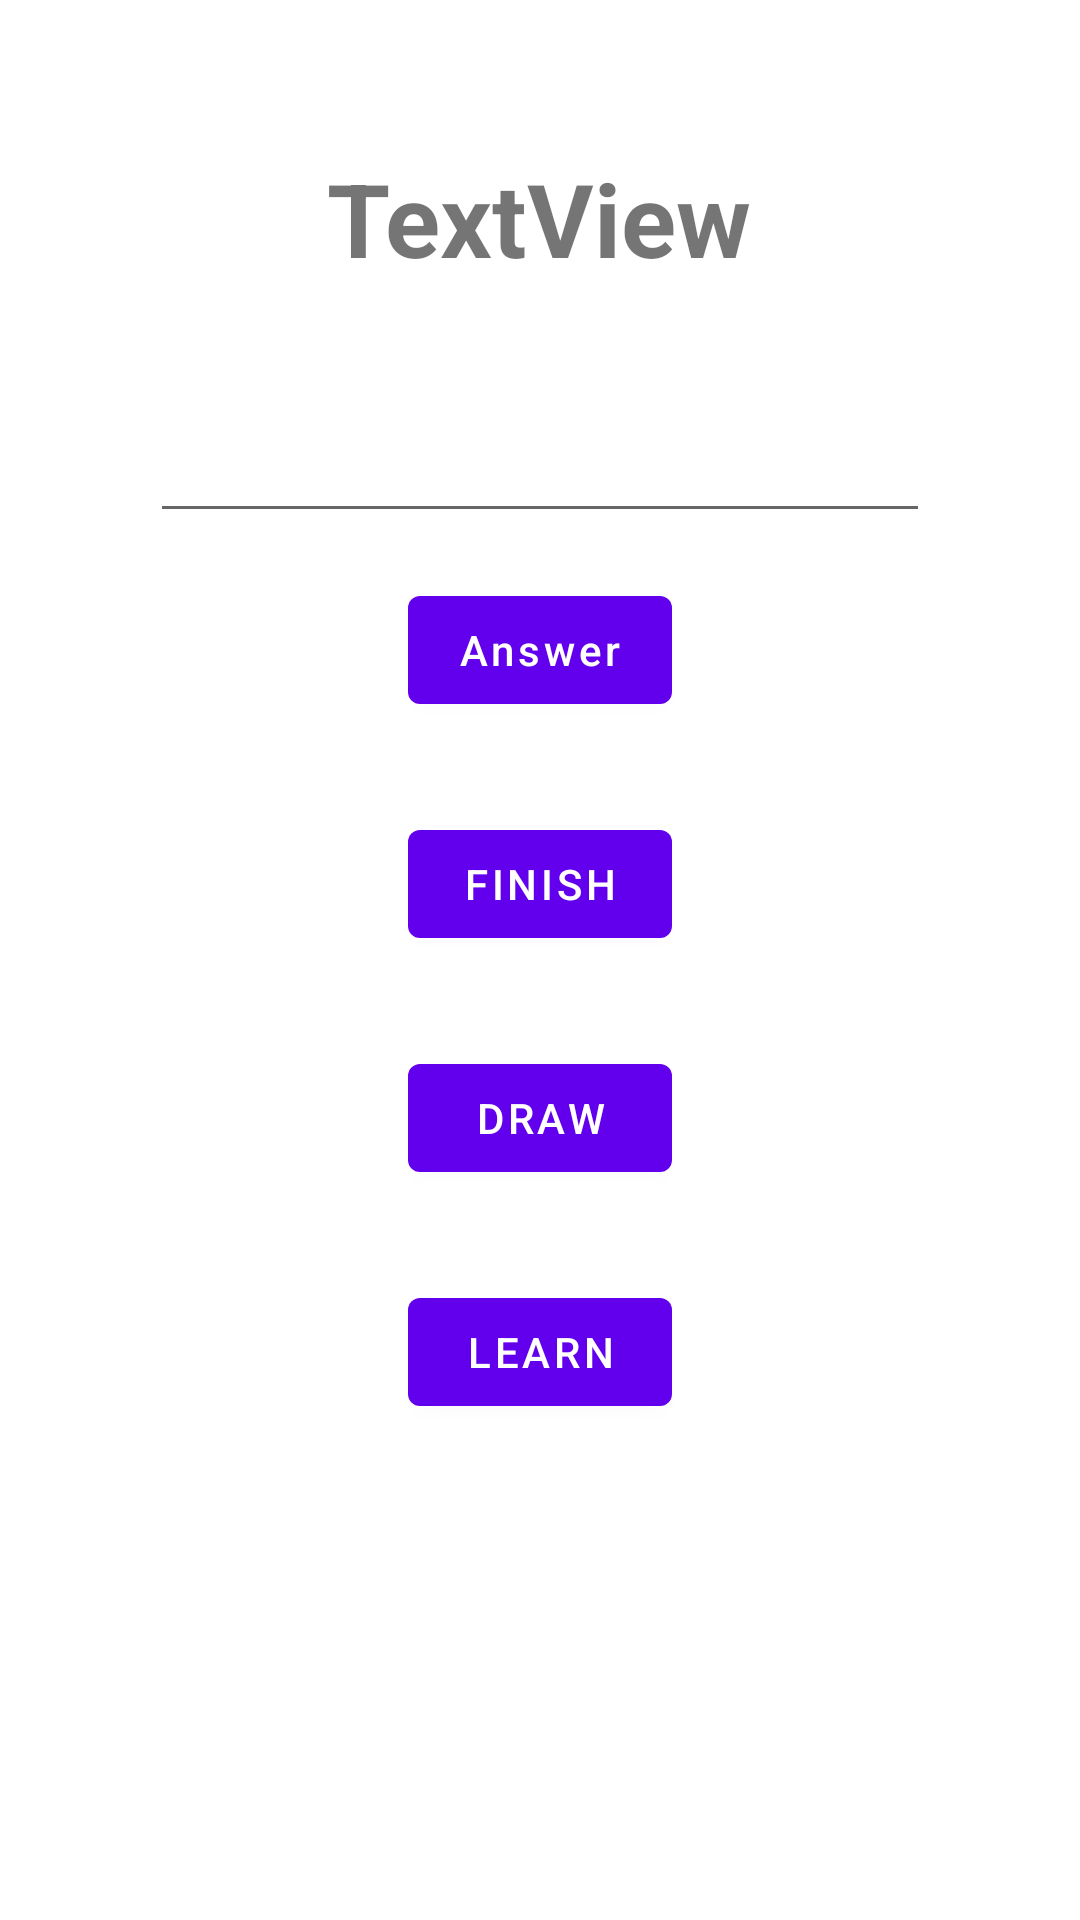

The Android layout XML behind this screen, and the referenced resources:
<!-- AndroidManifest.xml: application theme Theme.Mathematics -->
<!-- res/layout/activity_simple_numbers_exercise.xml -->
<?xml version="1.0" encoding="utf-8"?>
<LinearLayout xmlns:android="http://schemas.android.com/apk/res/android"
    xmlns:app="http://schemas.android.com/apk/res-auto"
    xmlns:tools="http://schemas.android.com/tools"
    android:layout_width="match_parent"
    android:layout_height="match_parent"
    android:gravity="center"
    android:orientation="vertical"
    android:textAlignment="center"
    tools:context=".SimpleNumbersExerciseActivity">

    <include layout="@layout/activity_timer_layout"
        android:id="@+id/timerLayout"
        android:visibility="gone"/>
    <TextView
        android:id="@+id/textExersiceN"
        android:layout_width="wrap_content"
        android:layout_height="wrap_content"
        android:text="TextView"
        android:layout_marginTop="50dp"
        android:textSize="34sp"
        android:textStyle="bold" />
    <include layout="@layout/activity_result_layout"
        android:id="@+id/resultLayout"
        android:visibility="gone"/>
    <LinearLayout
        android:id="@+id/exerciseLayout"
        android:layout_width="match_parent"
        android:layout_height="match_parent"
        android:gravity="center_horizontal"
        android:orientation="vertical">

    <EditText
        android:id="@+id/answerNumberID"
        android:layout_width="match_parent"
        android:layout_height="wrap_content"
        android:layout_marginTop="20dp"
        android:layout_marginHorizontal="50dp"
        android:textSize="34dp" />

    <Button
        android:id="@+id/answerButtonIDN"
        android:layout_width="wrap_content"
        android:layout_height="wrap_content"
        android:layout_margin="15dp"
        android:text="Answer"
        android:textAllCaps="false" />

    <Button
        android:id="@+id/finishButtonIDN"
        android:layout_width="wrap_content"
        android:layout_height="wrap_content"
        android:layout_margin="15dp"
        android:text="Finish" />

    <Button
        android:id="@+id/drawButtonID"
        android:layout_width="wrap_content"
        android:layout_height="wrap_content"
        android:layout_margin="15dp"
        android:text="DRAW" />
        <Button
            android:id="@+id/learnButtonID"
            android:layout_width="wrap_content"
            android:layout_height="wrap_content"
            android:layout_margin="15dp"
            android:text="LEARN" />


        <ProgressBar
        android:id="@+id/progressBarN"
        style="?android:attr/progressBarStyle"
        android:layout_width="wrap_content"
        android:layout_height="wrap_content"
        android:visibility="invisible" />
    </LinearLayout>

</LinearLayout>
<!-- res/layout/activity_timer_layout.xml (included above) -->
<?xml version="1.0" encoding="utf-8"?>
<LinearLayout xmlns:android="http://schemas.android.com/apk/res/android"
    xmlns:app="http://schemas.android.com/apk/res-auto"
    xmlns:tools="http://schemas.android.com/tools"
    android:layout_width="match_parent"
    android:layout_height="wrap_content"
    android:gravity="center_horizontal"
    android:orientation="vertical"
    tools:context=".SimpleNumbersExerciseActivity">

    <LinearLayout
        android:layout_width="match_parent"
        android:layout_height="wrap_content"
        android:orientation="horizontal">

        <TextView
            android:layout_width="0dp"
            android:layout_height="wrap_content"
            android:layout_margin="10dp"
            android:layout_weight="2"
            android:textAlignment="center"
            android:text="Time: "
            android:textSize="24sp" />

        <TextView
            android:id="@+id/timerTextView"
            android:layout_width="0dp"
            android:layout_height="wrap_content"
            android:layout_margin="10dp"
            android:layout_weight="2"
            android:textAlignment="center"
            android:textSize="34sp"
            android:textStyle="bold" />

    </LinearLayout>



</LinearLayout>
<!-- res/layout/activity_result_layout.xml (included above) -->
<?xml version="1.0" encoding="utf-8"?>
<LinearLayout xmlns:android="http://schemas.android.com/apk/res/android"
    xmlns:app="http://schemas.android.com/apk/res-auto"
    xmlns:tools="http://schemas.android.com/tools"
    android:layout_width="match_parent"
    android:layout_height="match_parent"
    android:gravity="center_horizontal"
    android:orientation="vertical"
    android:textAlignment="center"
    tools:context=".SimpleNumbersExerciseActivity">

    <LinearLayout
        android:layout_width="match_parent"
        android:layout_height="wrap_content"
        android:orientation="horizontal">

        <TextView
            android:layout_width="0dp"
            android:layout_height="wrap_content"
            android:layout_margin="10dp"
            android:layout_weight="2"
            android:text="Your answer: "
            android:textSize="24sp" />

        <TextView
            android:id="@+id/yourAnswer"
            android:layout_width="0dp"
            android:layout_height="wrap_content"
            android:layout_margin="10dp"
            android:layout_weight="2"
            android:textSize="34sp"
            android:textStyle="bold" />

    </LinearLayout>

    <LinearLayout
        android:layout_width="match_parent"
        android:layout_height="wrap_content"
        android:orientation="horizontal">

        <TextView
            android:layout_width="0dp"
            android:layout_height="wrap_content"
            android:layout_margin="10dp"
            android:layout_weight="2"
            android:text="Correct answer: "
            android:textSize="24sp" />

        <TextView
            android:id="@+id/correctAnswer"
            android:layout_width="0dp"
            android:layout_height="wrap_content"
            android:layout_margin="10dp"
            android:layout_weight="2"
            android:textSize="34sp"
            android:textStyle="bold" />

    </LinearLayout>


</LinearLayout>
<!-- resources referenced by this layout -->
<resources>
  <style name="Theme.Mathematics" parent="Theme.MaterialComponents.DayNight.DarkActionBar">
          
          <item name="colorPrimary">@color/purple_500</item>
          <item name="colorPrimaryVariant">@color/purple_700</item>
          <item name="colorOnPrimary">@color/white</item>
          
          <item name="colorSecondary">@color/teal_200</item>
          <item name="colorSecondaryVariant">@color/teal_700</item>
          <item name="colorOnSecondary">@color/black</item>
          
          <item name="android:statusBarColor" tools:targetApi="l">?attr/colorPrimaryVariant</item>
          
      </style>
  <!-- not gathered from this repository: default colours our renderer supplied (Android Studio template values) -->
  <color name="purple_500">#FF6200EE</color>
  <color name="purple_700">#FF3700B3</color>
  <color name="teal_200">#FF03DAC5</color>
  <color name="teal_700">#FF018786</color>
  <color name="black">#FF000000</color>
  <color name="white">#FFFFFFFF</color>
</resources>
